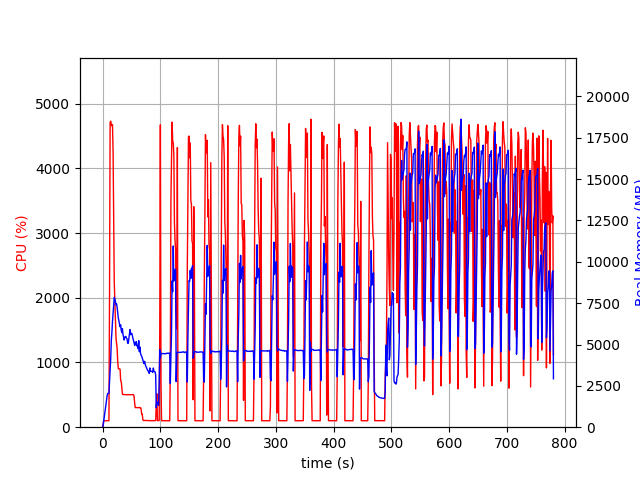

The table this chart was drawn from, first rows:
elapsed_time, nproc, cpu, mem_real, mem_virtual
4.220008850097656e-05, 1, 0.0, 9.605, 3186
1.007, 1, 46.7, 101.7, 781.6
2.015, 1, 99.2, 359.7, 1902
3.022, 1, 99.3, 619.7, 3188
4.031, 1, 100.2, 887.7, 3188
5.038, 1, 100.2, 1112, 5748
6.046, 1, 99.2, 1394, 5748
7.054, 1, 100.2, 1668, 5748
8.061, 1, 99.3, 1932, 5748
9.07, 1, 100.1, 2042, 5236
10.08, 1, 99.3, 2042, 5236
11.09, 1, 100.9, 2039, 5236
12.1, 1, 2048, 2727, 9803
13.13, 1, 4707, 3370, 10504
14.15, 1, 4729, 4164, 11460
15.18, 1, 4679, 5231, 12527
16.2, 1, 4656, 5734, 13133
17.23, 1, 4674, 6400, 13920
18.25, 1, 4263, 6850, 14610
19.27, 1, 3158, 7367, 15244
20.28, 1, 2244, 7847, 15824
21.29, 1, 1945, 7744, 16004
22.3, 1, 1606, 7600, 16132
23.31, 1, 1378, 7405, 16232
24.32, 1, 1300, 7455, 16536
25.33, 1, 1208, 7227, 16990
26.34, 1, 1000, 6880, 16990
27.34, 1, 901.9, 6593, 17046
28.35, 1, 902.3, 6428, 17046
29.36, 1, 902.5, 6216, 17046
30.37, 1, 894.7, 6078, 17046
31.38, 1, 718.7, 6186, 17382
32.39, 1, 703.4, 5844, 17634
33.41, 1, 609.8, 5717, 17634
34.42, 1, 510.2, 5959, 17970
35.43, 1, 505.6, 5608, 17976
36.44, 1, 504.5, 5444, 17976
37.45, 1, 503.0, 5274, 17976
38.46, 1, 503.1, 5435, 17976
39.47, 1, 503.9, 5484, 17976
40.48, 1, 501.7, 5481, 17976
41.49, 1, 501.2, 5376, 17976
42.5, 1, 501.6, 5341, 17976
43.51, 1, 501.9, 5074, 17976
44.52, 1, 501.7, 5074, 17976
45.53, 1, 503.1, 5338, 17976
46.54, 1, 501.3, 5565, 17976
47.55, 1, 500.7, 5899, 18168
48.56, 1, 503.4, 5595, 18392
49.57, 1, 502.1, 5676, 18392
50.58, 1, 502.8, 5677, 18392
51.59, 1, 503.5, 5550, 18392
52.6, 1, 504.3, 5363, 18392
53.61, 1, 503.2, 5249, 18392
54.62, 1, 472.0, 5083, 18392
55.63, 1, 370.9, 4946, 18392
56.65, 1, 301.8, 5139, 18392
57.66, 1, 303.9, 4991, 18392
58.67, 1, 303.5, 5170, 18392
59.68, 1, 303.0, 4898, 18392
... 711 more rows
